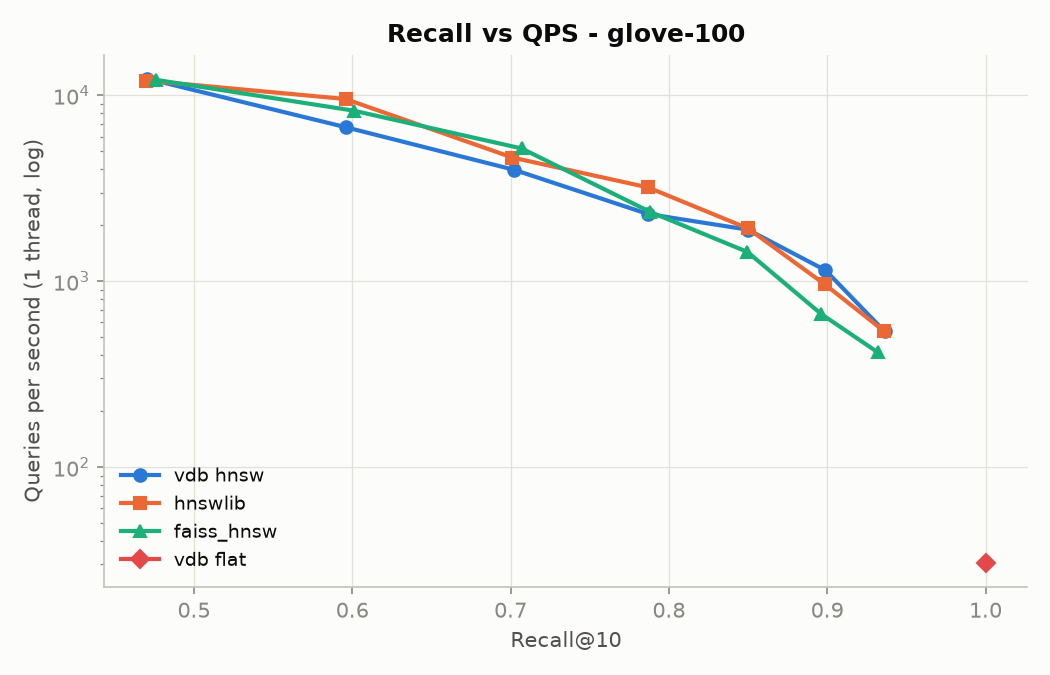

Source data for this figure (header and first rows):
system, params, recall@10, qps
vdb hnsw, {"M": 16, "ef": 10, "efc": 200}, 0.4706, 12286
vdb hnsw, {"M": 16, "ef": 20, "efc": 200}, 0.5962, 6724
vdb hnsw, {"M": 16, "ef": 40, "efc": 200}, 0.7023, 3973
vdb hnsw, {"M": 16, "ef": 80, "efc": 200}, 0.7867, 2300
vdb hnsw, {"M": 16, "ef": 160, "efc": 200}, 0.8500, 1893
vdb hnsw, {"M": 16, "ef": 320, "efc": 200}, 0.8989, 1145
vdb hnsw, {"M": 16, "ef": 640, "efc": 200}, 0.9363, 536.9
hnswlib, {"M": 16, "ef": 10, "efc": 200}, 0.4699, 12010
hnswlib, {"M": 16, "ef": 20, "efc": 200}, 0.5957, 9554
hnswlib, {"M": 16, "ef": 40, "efc": 200}, 0.7012, 4627
hnswlib, {"M": 16, "ef": 80, "efc": 200}, 0.7869, 3194
hnswlib, {"M": 16, "ef": 160, "efc": 200}, 0.8499, 1923
hnswlib, {"M": 16, "ef": 320, "efc": 200}, 0.8986, 960.8
hnswlib, {"M": 16, "ef": 640, "efc": 200}, 0.9358, 539.4
faiss_hnsw, {"M": 16, "ef": 10, "efc": 200}, 0.4758, 12124
faiss_hnsw, {"M": 16, "ef": 20, "efc": 200}, 0.6008, 8272
faiss_hnsw, {"M": 16, "ef": 40, "efc": 200}, 0.7069, 5180
faiss_hnsw, {"M": 16, "ef": 80, "efc": 200}, 0.7884, 2356
faiss_hnsw, {"M": 16, "ef": 160, "efc": 200}, 0.8496, 1437
faiss_hnsw, {"M": 16, "ef": 320, "efc": 200}, 0.8963, 665.7
faiss_hnsw, {"M": 16, "ef": 640, "efc": 200}, 0.9318, 415.4
vdb flat, {}, 1, 30.5
